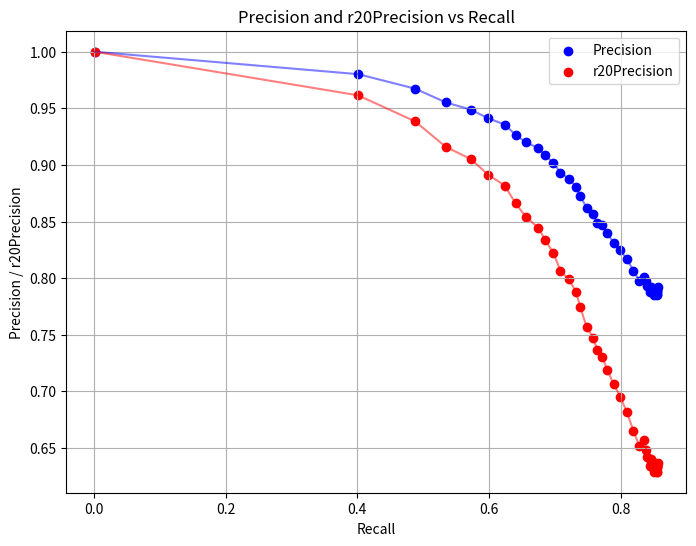
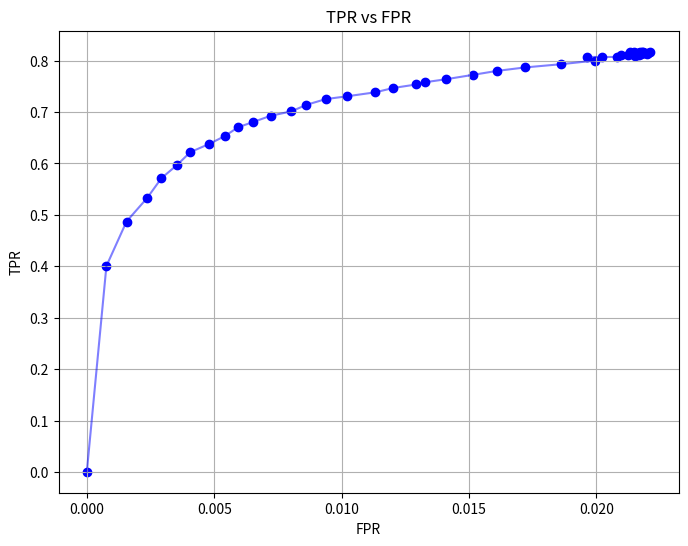
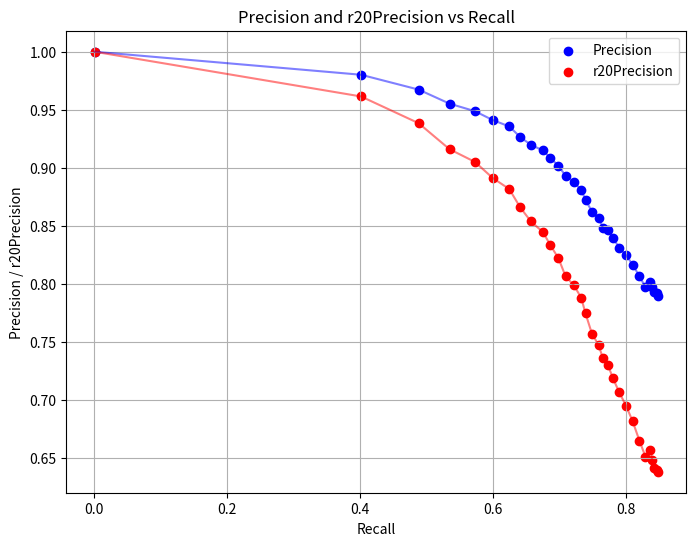
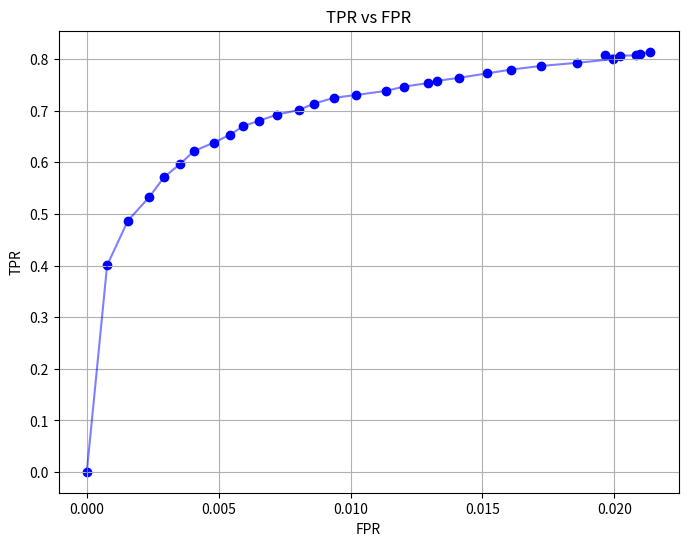
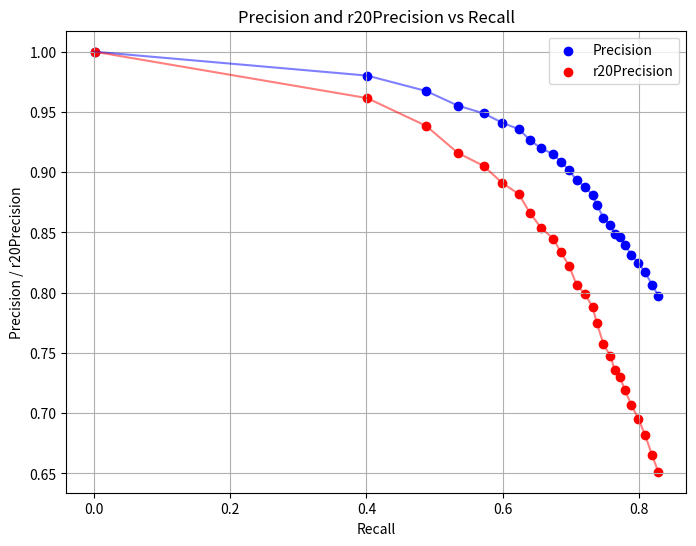
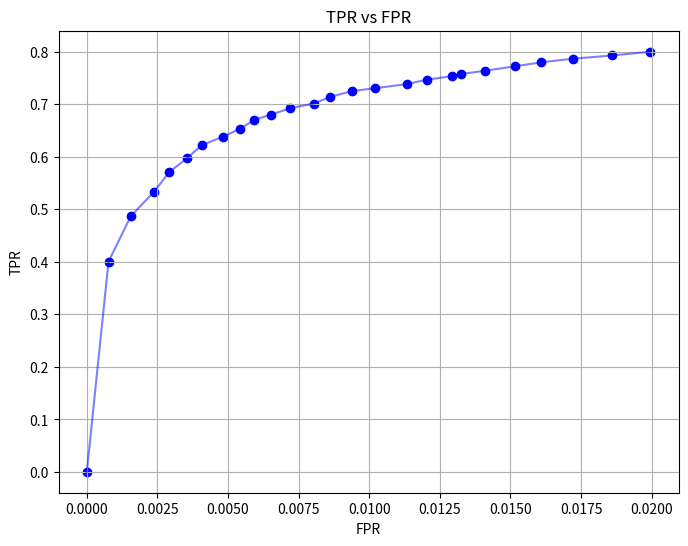

Write Python code to recreate these figures, in order.
import matplotlib.pyplot as plt
import numpy as np

precision = [0.7854226214781543, 0.789305912596401, 0.7870010235414534, 0.7900649283726683, 0.7887785399815705, 0.7860427097169715, 0.7908194701170672, 0.7881486030089039, 0.7915466886055121, 0.7873822204014748, 0.787229681254484, 0.7921971252566735, 0.7873894260440238, 0.7883864337101747, 0.7904898839478278, 0.7876352395672334, 0.7855530474040632, 0.7882933854541714, 0.7903426791277258, 0.7881426202321725, 0.792590279945884, 0.7898985717242807, 0.7928144967005342, 0.7971503957783641, 0.8013421389007244, 0.797327632282202, 0.806758530183727, 0.8168161434977579, 0.824756446991404, 0.8313831032061784, 0.8396745632926538, 0.8465660009741841, 0.8484960552268245, 0.8565692056719789, 0.86224555114582, 0.872669992123917, 0.8808982756316001, 0.8879616963064295, 0.8931671800616074, 0.9016793454858619, 0.9088096641131408, 0.9150090415913201, 0.9198318804483188, 0.9265509482481518, 0.9356881039653449, 0.9411764705882353, 0.9488029465930018, 0.9552950526524936, 0.9673865138827678, 0.9801792017377138, 1.0]
recall = [0.8548888888888889, 0.8528888888888889, 0.8543333333333333, 0.8517777777777777, 0.856, 0.8547777777777777, 0.8556666666666667, 0.8556666666666667, 0.8552222222222222, 0.8542222222222222, 0.8534444444444444, 0.8573333333333333, 0.8505555555555555, 0.8523333333333334, 0.8552222222222222, 0.8493333333333334, 0.8506666666666667, 0.8514444444444444, 0.8456666666666667, 0.8448888888888889, 0.8462222222222222, 0.848, 0.841, 0.8392222222222222, 0.8358888888888889, 0.8287777777777777, 0.8196666666666667, 0.8095555555555556, 0.7995555555555556, 0.7894444444444444, 0.7797777777777778, 0.7724444444444445, 0.7647777777777778, 0.7584444444444445, 0.7483333333333333, 0.7386666666666667, 0.7322222222222222, 0.7212222222222222, 0.7087777777777777, 0.698, 0.6854444444444444, 0.6746666666666666, 0.6565555555555556, 0.6405555555555555, 0.624, 0.5991111111111111, 0.5724444444444444, 0.5342222222222223, 0.48777777777777775, 0.4011111111111111, 0.0005555555555555556]
TP = [7347, 7337, 7328, 7321, 7350, 7337, 7332, 7351, 7320, 7334, 7345, 7354, 7308, 7325, 7354, 7304, 7307, 7333, 7288, 7280, 7292, 7328, 7263, 7261, 7264, 7199, 7135, 7079, 7018, 6950, 6873, 6819, 6781, 6720, 6644, 6574, 6525, 6425, 6311, 6232, 6122, 6032, 5879, 5742, 5597, 5375, 5140, 4795, 4383, 3604, 5]
FP =[2102, 2049, 2081, 2037, 2063, 2094, 2037, 2070, 2027, 2076, 2076, 2024, 2067, 2059, 2040, 2061, 2090, 2058, 2019, 2044, 1993, 2030, 1978, 1922, 1865, 1896, 1767, 1634, 1529, 1441, 1340, 1260, 1229, 1143, 1076, 970, 891, 819, 763, 685, 619, 564, 515, 457, 386, 337, 278, 225, 148, 73, 0]
TN = [92898, 92951, 92919, 92963, 92937, 92906, 92963, 92930, 92973, 92924, 92924, 92976, 92933, 92941, 92960, 92939, 92910, 92942, 92981, 92956, 93007, 92970, 93022, 93078, 93135, 93104, 93233, 93366, 93471, 93559, 93660, 93740, 93771, 93857, 93924, 94030, 94109, 94181, 94237, 94315, 94381, 94436, 94485, 94543, 94614, 94663, 94722, 94775, 94852, 94927, 95000]
FN = [1306, 1324, 1311, 1334, 1296, 1307, 1299, 1299, 1303, 1312, 1319, 1284, 1345, 1329, 1303, 1356, 1344, 1337, 1389, 1396, 1384, 1368, 1431, 1447, 1477, 1541, 1623, 1714, 1804, 1895, 1982, 2048, 2117, 2174, 2265, 2352, 2410, 2509, 2621, 2718, 2831, 2928, 3091, 3235, 3384, 3608, 3848, 4192, 4610, 5390, 8995]
WP = [347, 339, 361, 345, 354, 356, 369, 350, 377, 354, 336, 362, 347, 346, 343, 340, 349, 330, 323, 324, 324, 304, 306, 292, 259, 260, 242, 207, 178, 155, 145, 133, 102, 106, 91, 74, 65, 66, 68, 50, 47, 40, 30, 23, 19, 17, 12, 13, 7, 6, 0]

TP_arr = np.array(TP)
WP_arr = np.array(WP)
FN_arr = np.array(FN)
FP_arr = np.array(FP)
TN_arr = np.array(TN)

TPR_arr = TP_arr / (TP_arr + WP_arr + FN_arr)
WPR_arr = WP_arr / (TP_arr + WP_arr + FN_arr)
FPR_arr = FP_arr / (FP_arr + TN_arr)

r20Precision_arr = TPR_arr / (TPR_arr + WPR_arr + 20 * FPR_arr)
r20Precision = r20Precision_arr.tolist()
TPR = TPR_arr.tolist()
WPR = WPR_arr.tolist()
FPR = FPR_arr.tolist()

plt.figure(figsize=(8, 6))

# Plot Precision vs Recall
plt.scatter(recall, precision, label='Precision', color='blue')
plt.plot(recall, precision, linestyle='-', color='blue', alpha=0.5)

# Plot rPrecision vs Recall
plt.scatter(recall, r20Precision, label='r20Precision', color='red')
plt.plot(recall, r20Precision, linestyle='-', color='red', alpha=0.5)

plt.xlabel('Recall')
plt.ylabel('Precision / r20Precision')
plt.title('Precision and r20Precision vs Recall')
plt.grid(True)
plt.legend()

plt.show()

plt.figure(figsize=(8, 6))

# Plot TPR vs FPR
plt.scatter(FPR, TPR, color='blue')
plt.plot(FPR, TPR, linestyle='-', color='blue', alpha=0.5)

plt.xlabel('FPR')
plt.ylabel('TPR')
plt.title('TPR vs FPR')
plt.grid(True)

plt.show()

# Threshold range: 0.4 - 1.0

# Define the indices of the points to keep
indices_to_keep = []  # Indices of the points to keep

# Combine the specific points to keep with the rest of the points
indices_to_keep.extend(range(20, len(recall)))

# Select the subset of points based on the defined indices
undersampled_recall = [recall[i] for i in indices_to_keep]
undersampled_precision = [precision[i] for i in indices_to_keep]
undersampled_r20Precision = [r20Precision[i] for i in indices_to_keep]
undersampled_FPR = [FPR[i] for i in indices_to_keep]
undersampled_TPR = [TPR[i] for i in indices_to_keep]

# Plot Precision vs Recall
plt.figure(figsize=(8, 6))
plt.scatter(undersampled_recall, undersampled_precision, label='Precision', color='blue')
plt.plot(undersampled_recall, undersampled_precision, linestyle='-', color='blue', alpha=0.5)

# Plot rPrecision vs Recall
plt.scatter(undersampled_recall, undersampled_r20Precision, label='r20Precision', color='red')
plt.plot(undersampled_recall, undersampled_r20Precision, linestyle='-', color='red', alpha=0.5)

plt.xlabel('Recall')
plt.ylabel('Precision / r20Precision')
plt.title('Precision and r20Precision vs Recall')
plt.grid(True)
plt.legend()
plt.show()

# Plot TPR vs FPR
plt.figure(figsize=(8, 6))
plt.scatter(undersampled_FPR, undersampled_TPR, color='blue')
plt.plot(undersampled_FPR, undersampled_TPR, linestyle='-', color='blue', alpha=0.5)

plt.xlabel('FPR')
plt.ylabel('TPR')
plt.title('TPR vs FPR')
plt.grid(True)
plt.show()

# Cut off when not monotonically decreasing

# Reverse all lists
recall = recall[::-1]
precision = precision[::-1]
r20Precision = r20Precision[::-1]
FPR = FPR[::-1]
TPR = TPR[::-1]

# Find the index where precision is no longer monotonically decreasing
cutoff_index = None
for i in range(1, len(precision)):
    if precision[i] >= precision[i - 1]:
        cutoff_index = i - 1
        break

# If cutoff_index is not found, it means precision is monotonically decreasing throughout
if cutoff_index is None:
    cutoff_index = len(precision) - 1

# Cut off the lists at the identified index
recall = recall[:cutoff_index + 1]
precision = precision[:cutoff_index + 1]
r20Precision = r20Precision[:cutoff_index + 1]
FPR = FPR[:cutoff_index + 1]
TPR = TPR[:cutoff_index + 1]

# Plot Precision vs Recall
plt.figure(figsize=(8, 6))
plt.scatter(recall, precision, label='Precision', color='blue')
plt.plot(recall, precision, linestyle='-', color='blue', alpha=0.5)

# Plot rPrecision vs Recall
plt.scatter(recall, r20Precision, label='r20Precision', color='red')
plt.plot(recall, r20Precision, linestyle='-', color='red', alpha=0.5)

plt.xlabel('Recall')
plt.ylabel('Precision / r20Precision')
plt.title('Precision and r20Precision vs Recall')
plt.grid(True)
plt.legend()
plt.show()

# Plot TPR vs FPR
plt.figure(figsize=(8, 6))
plt.scatter(FPR, TPR, color='blue')
plt.plot(FPR, TPR, linestyle='-', color='blue', alpha=0.5)

plt.xlabel('FPR')
plt.ylabel('TPR')
plt.title('TPR vs FPR')
plt.grid(True)
plt.show()

print("Cut off index:", cutoff_index)
